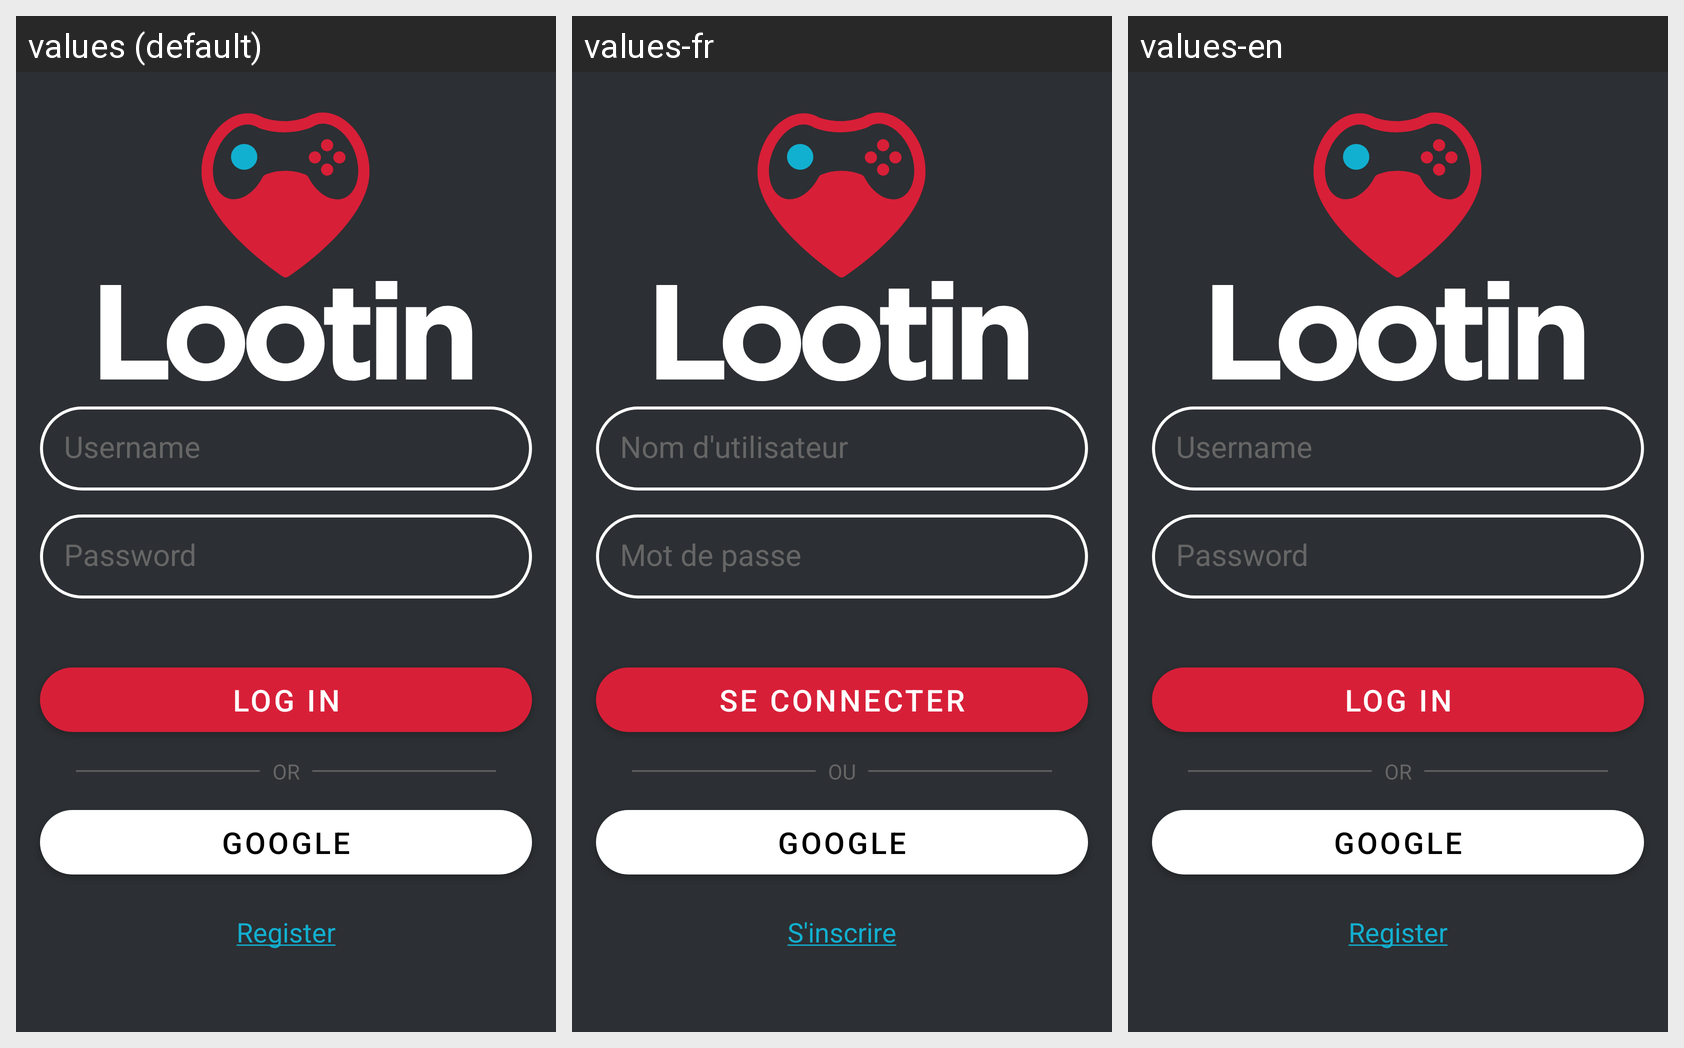

The Android screen above is rendered under several locales of the same app. Produce the string resources it draws, with the default and per-locale values.
Android screen res/layout/activity_sign_in.xml rendered under 3 locales, left to right: values (default), values-fr, values-en. Device: Nexus 5 (rendered at 1080×1920; each locale shown at half size, 540×960, under a caption strip naming it); theme Theme.Lootin.
Strings drawn on this screen, with the default value and each locale's value (text and hints the layout hard-codes, and strings that could not be matched under every locale, appear in the picture but are not listed):

usernameTextOnSignInPage
  values: Username
  values-fr: Nom d'utilisateur
  values-en: Username

passwordTextOnSignInPage
  values: Password
  values-fr: Mot de passe
  values-en: Password

loginButtonOnSignInPage
  values: Log in
  values-fr: Se connecter
  values-en: Log in

googleButtonOnSignInPage
  values: Google
  values-fr: Google
  values-en: Google

registerTextOnSignInPage
  values: Register
  values-fr: S'inscrire
  values-en: Register

OuOnSignInPage
  values: OR
  values-fr: OU
  values-en: OR
